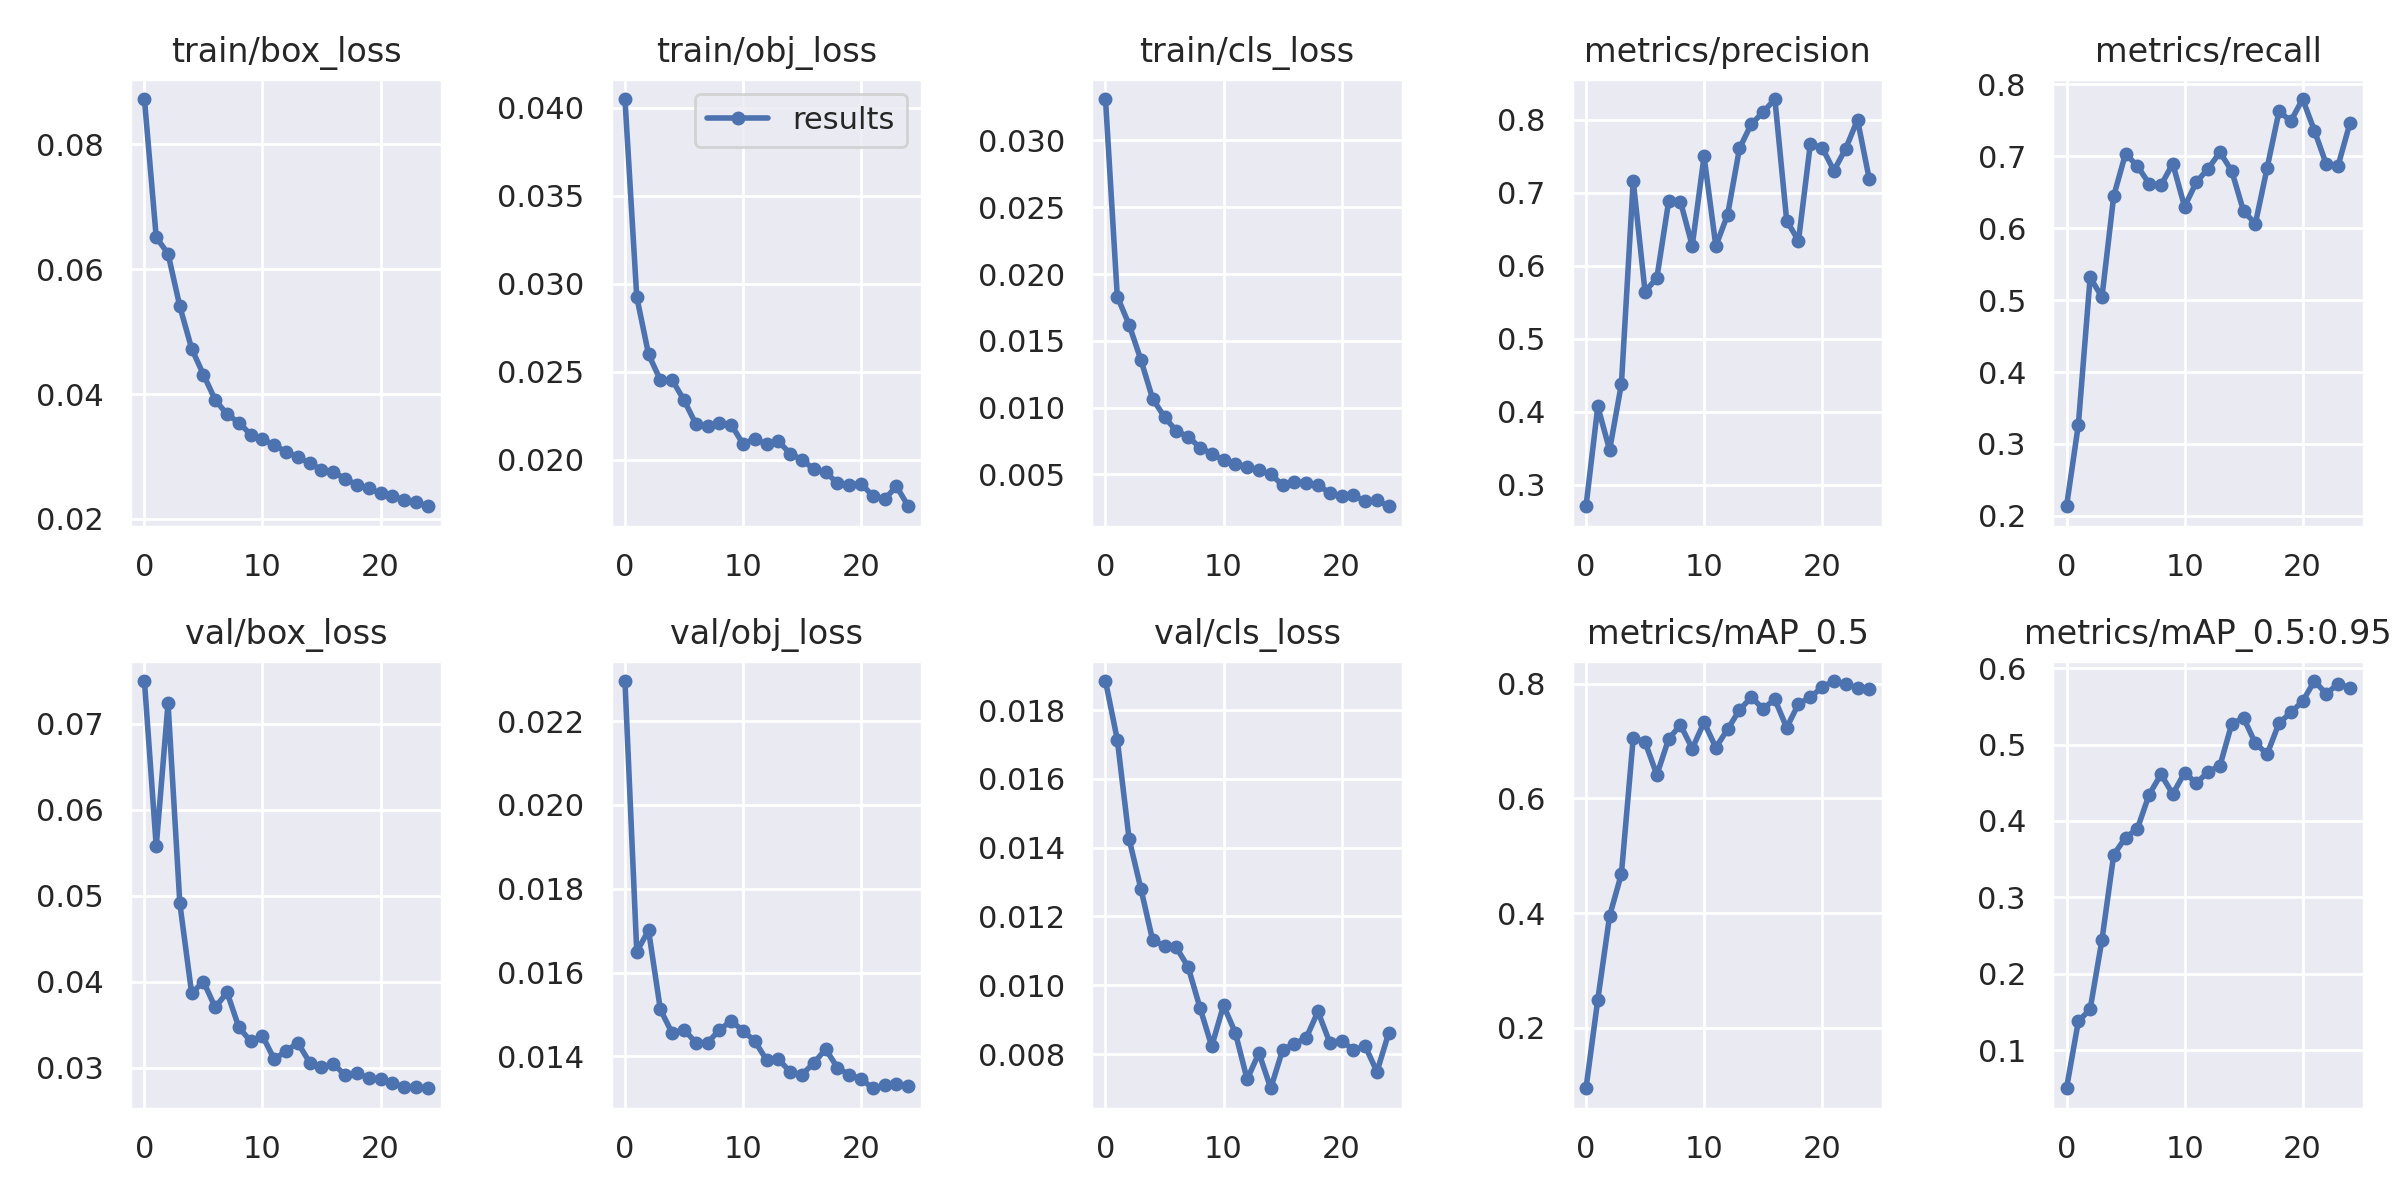

The data file committed next to this chart (first rows):
epoch, train/box_loss, train/obj_loss, train/cls_loss, metrics/precision, metrics/recall, metrics/mAP_0.5, metrics/mAP_0.5:0.95, val/box_loss, val/obj_loss, val/cls_loss, x/lr0, x/lr1, x/lr2
0, 0.08728, 0.04049, 0.03311, 0.2702, 0.2133, 0.095, 0.05049, 0.07499, 0.02296, 0.01884, 0.0704, 0.003289, 0.003289
1, 0.0651, 0.02925, 0.01831, 0.4069, 0.3264, 0.2495, 0.138, 0.05576, 0.0165, 0.01714, 0.04014, 0.00636, 0.00636
2, 0.0625, 0.02599, 0.0162, 0.3473, 0.5315, 0.3952, 0.1538, 0.07241, 0.01701, 0.01426, 0.009612, 0.009167, 0.009167
3, 0.05404, 0.02453, 0.01357, 0.438, 0.5041, 0.4686, 0.2444, 0.04912, 0.01512, 0.01281, 0.008812, 0.008812, 0.008812
4, 0.04728, 0.02453, 0.01064, 0.7162, 0.6449, 0.7052, 0.3559, 0.03867, 0.01456, 0.0113, 0.008812, 0.008812, 0.008812
5, 0.04312, 0.02339, 0.0093, 0.5645, 0.7037, 0.6984, 0.3783, 0.04003, 0.01464, 0.01115, 0.008416, 0.008416, 0.008416
6, 0.03905, 0.02205, 0.008242, 0.5829, 0.6863, 0.641, 0.3897, 0.03702, 0.01433, 0.0111, 0.00802, 0.00802, 0.00802
7, 0.03676, 0.02193, 0.007824, 0.6879, 0.662, 0.7035, 0.4346, 0.03878, 0.01433, 0.01053, 0.007624, 0.007624, 0.007624
8, 0.03543, 0.02208, 0.007005, 0.6878, 0.6596, 0.728, 0.4609, 0.03471, 0.01463, 0.009353, 0.007228, 0.007228, 0.007228
9, 0.03351, 0.022, 0.006551, 0.6271, 0.6896, 0.6869, 0.4352, 0.03308, 0.01485, 0.008228, 0.006832, 0.006832, 0.006832
10, 0.03273, 0.0209, 0.006065, 0.7498, 0.6299, 0.7325, 0.463, 0.03372, 0.01461, 0.009415, 0.006436, 0.006436, 0.006436
11, 0.03186, 0.0212, 0.005763, 0.6268, 0.6641, 0.6886, 0.4496, 0.03098, 0.01437, 0.00862, 0.00604, 0.00604, 0.00604
12, 0.03071, 0.02087, 0.005575, 0.67, 0.6829, 0.7206, 0.4644, 0.03196, 0.01392, 0.007267, 0.005644, 0.005644, 0.005644
13, 0.02993, 0.02106, 0.005318, 0.7605, 0.7056, 0.7541, 0.4723, 0.03289, 0.01394, 0.008032, 0.005248, 0.005248, 0.005248
14, 0.02893, 0.02035, 0.004989, 0.7939, 0.6793, 0.7761, 0.5272, 0.03061, 0.01363, 0.007008, 0.004852, 0.004852, 0.004852
15, 0.02787, 0.02001, 0.004204, 0.8101, 0.6235, 0.7565, 0.5348, 0.0301, 0.01357, 0.008116, 0.004456, 0.004456, 0.004456
16, 0.0275, 0.01946, 0.004398, 0.8283, 0.6064, 0.7725, 0.5015, 0.03045, 0.01384, 0.008306, 0.00406, 0.00406, 0.00406
17, 0.02644, 0.01931, 0.004353, 0.6618, 0.6843, 0.7232, 0.4876, 0.02916, 0.01417, 0.008465, 0.003664, 0.003664, 0.003664
18, 0.02547, 0.01866, 0.004229, 0.6339, 0.7625, 0.7647, 0.5279, 0.02934, 0.01374, 0.009239, 0.003268, 0.003268, 0.003268
19, 0.02489, 0.01856, 0.003574, 0.7662, 0.7489, 0.7762, 0.5419, 0.02882, 0.01356, 0.008335, 0.002872, 0.002872, 0.002872
20, 0.02409, 0.01866, 0.003367, 0.7618, 0.7796, 0.7938, 0.5565, 0.02865, 0.01346, 0.008393, 0.002476, 0.002476, 0.002476
21, 0.02361, 0.01794, 0.003419, 0.7301, 0.7355, 0.8045, 0.583, 0.02825, 0.01324, 0.008118, 0.00208, 0.00208, 0.00208
22, 0.02309, 0.01776, 0.002991, 0.7603, 0.6892, 0.7986, 0.5664, 0.02774, 0.01331, 0.008232, 0.001684, 0.001684, 0.001684
23, 0.0227, 0.0185, 0.003055, 0.7998, 0.6866, 0.7926, 0.5791, 0.02776, 0.01336, 0.007488, 0.001288, 0.001288, 0.001288
24, 0.02203, 0.01736, 0.002608, 0.7183, 0.7456, 0.7911, 0.574, 0.02762, 0.01329, 0.008621, 0.000892, 0.000892, 0.000892
